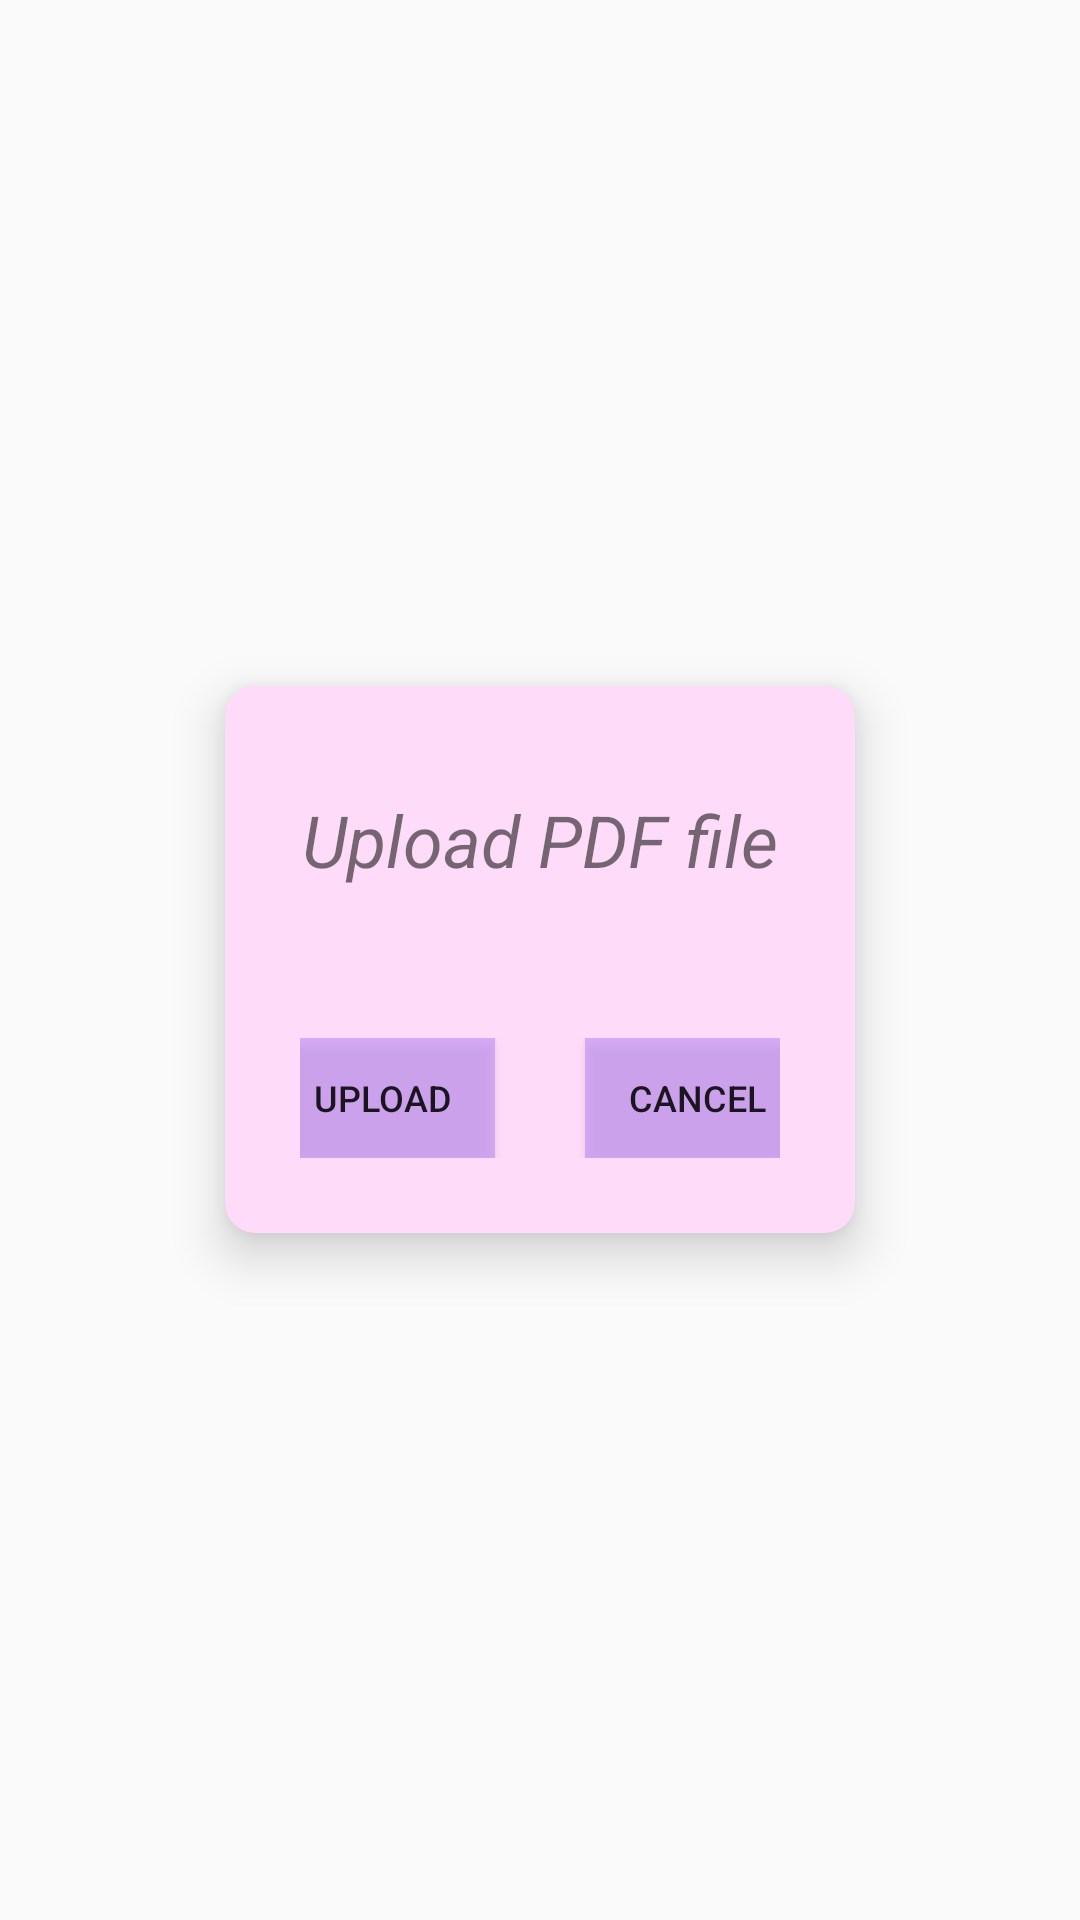

Write the Android layout XML for this screen, with the resource values it uses.
<!-- AndroidManifest.xml: application theme Theme.AppCompat.DayNight.NoActionBar -->
<!-- res/layout/activity_upload.xml -->
<?xml version="1.0" encoding="utf-8"?>
<RelativeLayout xmlns:android="http://schemas.android.com/apk/res/android"
    xmlns:tools="http://schemas.android.com/tools"
    android:layout_width="match_parent"
    android:layout_height="match_parent"
    xmlns:app="http://schemas.android.com/apk/res-auto"
    tools:context=".subactivities.UploadActivity">

    <androidx.cardview.widget.CardView
        android:layout_width="match_parent"
        android:layout_height="wrap_content"
        android:layout_marginHorizontal="75dp"
        android:layout_centerInParent="true"
        app:cardCornerRadius="10dp"
        app:cardElevation="10dp">

        <LinearLayout
            android:layout_width="match_parent"
            android:layout_height="wrap_content"
            android:orientation="vertical"
            android:padding="15dp"
            android:background="#4BFC86E8">

            <TextView
                android:layout_width="match_parent"
                android:layout_height="wrap_content"
                android:text="Upload PDF file"
                android:textAlignment="center"
                android:textSize="24sp"
                android:textStyle="italic"
                android:layout_marginTop="20dp"/>

            <LinearLayout
                android:layout_width="match_parent"
                android:layout_height="wrap_content"
                android:orientation="horizontal"
                android:gravity="center"
                android:layout_marginTop="50dp"
                android:layout_marginBottom="10dp"
                android:layout_marginHorizontal="10dp">

                <Button
                    android:id="@+id/upload_btn"
                    android:layout_width="75dp"
                    android:layout_height="40dp"
                    android:background="@color/purple_200"
                    android:layout_marginHorizontal="15dp"
                    android:text="upload"
                    android:textSize="12sp" />

                <Button
                    android:id="@+id/file_cancel_btn"
                    android:layout_width="75dp"
                    android:layout_height="40dp"
                    android:background="@color/purple_200"
                    android:layout_marginHorizontal="15dp"
                    android:text="cancel"
                    android:textSize="12sp" />
            </LinearLayout>
        </LinearLayout>
    </androidx.cardview.widget.CardView>


</RelativeLayout>
<!-- resources referenced by this layout -->
<resources>
  <color name="purple_200">#8BBB86FC</color>
</resources>
